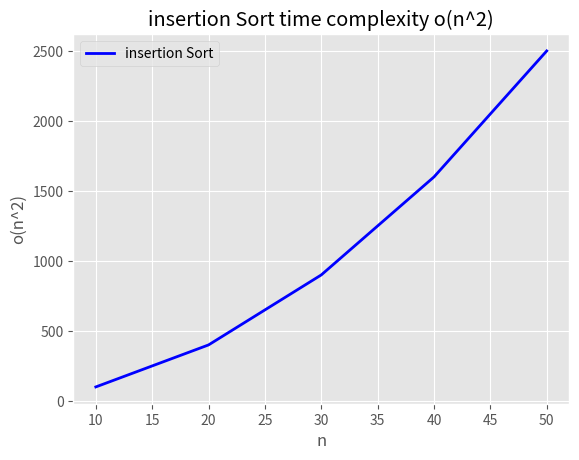

The matplotlib source for this figure:
from matplotlib import pyplot as plt
from matplotlib import style
style.use("ggplot")
x=[10,20,30,40,50]
y=[]
print(len(x))
for i in range(len(x)):
    a=x[i] *x[i]
    y.append(a)
print(y)
plt.plot(x,y,'b',label='insertion Sort',linewidth=2)
plt.title("insertion Sort time complexity o(n^2)")
plt.legend()
plt.ylabel('o(n^2)')
plt.xlabel('n')
plt.show()
